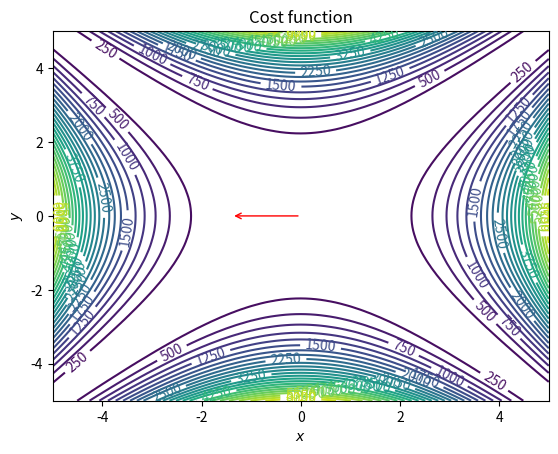

Write Python code to recreate this figure.
import numpy as np
import matplotlib.pyplot as plt


def my_func(x, y):
    return ((1-x)**2 + 10*(x**2-y**2)**2)

# First construct a grid of (x,y) parameter pairs and their
# corresponding cost function values.
x_grid = np.linspace(-5,5,101)
y_grid = np.linspace(-5,5,101)

# A labeled contour plot for the RHS cost function
X, Y = np.meshgrid(x_grid, y_grid)
f_values = my_func(X,Y)

fig, ax = plt.subplots()
contours = ax.contour(X, Y, f_values, 30)
ax.clabel(contours)
# The target parameter values indicated on the cost function contour plot
#ax.scatter(*1,*1,s=[50,10], color=['k','w'])



# Take N steps with learning rate alpha down the steepest gradient,
# starting at (theta0, theta1) = (0, 0).
N = 5
alpha = 0.7
u = [np.array((0,0))]
f_val = [my_func(u[-1][0],u[-1][1])]
for j in range(N-1):
    last_u = u[-1]
    this_u = np.empty((2,))
    this_u[0] = last_u[0] - alpha * (2*(1-last_u[0]) -  40*(last_u[1]-last_u[0]**2)*(2*last_u[0]))
    this_u[1] = last_u[1] - alpha * 20*(last_u[1]-last_u[0]**2)
    u.append(this_u)
    f_val.append(my_func(this_u[0],this_u[1]))


# Annotate the cost function plot with coloured points indicating the
# parameters chosen and red arrows indicating the steps down the gradient.
# Also plot the fit function on the LHS data plot in a matching colour.
colors = ['b', 'g', 'm', 'c', 'orange']
for j in range(1,N):
    ax.annotate('', xy=u[j], xytext=u[j-1],
                   arrowprops={'arrowstyle': '->', 'color': 'r', 'lw': 1},
                   va='center', ha='center')
#ax.scatter(*zip(u), c=colors, s=30, lw=0)

# Labels, titles and a legend.
ax.set_xlabel(r'$x$')
ax.set_ylabel(r'$y$')
ax.set_title('Cost function')

plt.show()